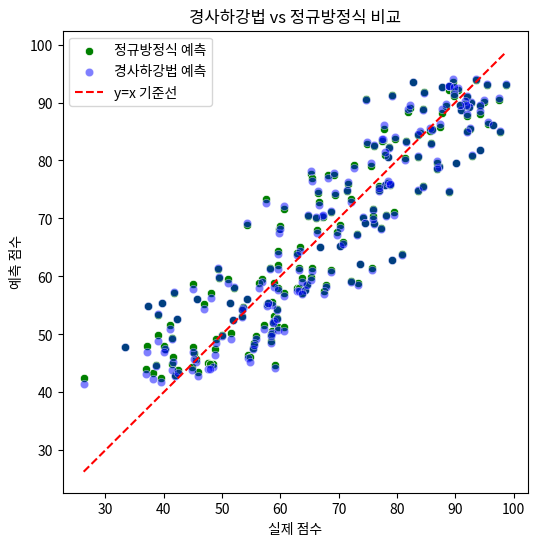

Python code for this plot: (Note: this script raises an exception after producing the figure.)
import numpy as np
import pandas as pd
import seaborn as sns
import matplotlib.pyplot as plt
from tqdm import tqdm

np.random.seed(42)
n = 200

study_time = np.random.uniform(0, 10, n)  # 공부시간
rest_time = np.random.uniform(0, 5, n)    # 휴식시간

# 점수 생성 (공부시간↑ → 성적↑, 휴식은 중간일 때 최고)
scores = 50 + 5*study_time - 3*(rest_time - 2.5)**2 + np.random.normal(0, 5, n)

data = pd.DataFrame({
    'study_time': study_time,
    'rest_time': rest_time,
    'score': scores
})

data.head()

X1 = data['study_time'].values
X2 = data['rest_time'].values
y = data['score'].values

theta0, theta1, theta2 = 0, 0, 0   # 초기값
lr = 0.0005                         # 학습률
epochs = 50000                       # 반복 횟수
n = len(y)

theta0, theta1, theta2 = 0, 0, 0   # 초기값
lr = 0.0005                         # 학습률
epochs = 50000                       # 반복 횟수
n = len(y)


for i in tqdm(range(epochs)):
    pred = theta0 + theta1 * X1 + theta2 * X2
    error = pred - y
    
    # 평균 제곱 오차(MSE) 기반 기울기
    d_theta0 = (1/n) * np.sum(error)
    d_theta1 = (1/n) * np.sum(error * X1)
    d_theta2 = (1/n) * np.sum(error * X2)
    
    # 파라미터 업데이트
    theta0 -= lr * d_theta0
    theta1 -= lr * d_theta1
    theta2 -= lr * d_theta2

print(f"θ0 = {theta0:.3f}, θ1 = {theta1:.3f}, θ2 = {theta2:.3f}")


# 예측
pred = theta0 + theta1 * X1 + theta2 * X2

# -----------------------------
# 정규방정식(Normal Equation)
# -----------------------------

# 1) X 행렬 만들기 (절편항 포함)
X = np.column_stack((np.ones(n), X1, X2))  # [1, study_time, rest_time]

# 2) 정규방정식 계산: θ = (X^T X)^(-1) X^T y
theta = np.linalg.inv(X.T @ X) @ X.T @ y

theta0_ne, theta1_ne, theta2_ne = theta
print(f"[정규방정식 결과]")
print(f"θ0 = {theta0_ne:.3f}, θ1 = {theta1_ne:.3f}, θ2 = {theta2_ne:.3f}")

# 3) 예측값
pred_ne = X @ theta

# 4) 시각화 비교
plt.figure(figsize=(6,6))
sns.scatterplot(x=y, y=pred_ne, color='green', label='정규방정식 예측')
sns.scatterplot(x=y, y=pred, color='blue', alpha=0.5, label='경사하강법 예측')
plt.plot([y.min(), y.max()], [y.min(), y.max()], 'r--', label='y=x 기준선')
plt.xlabel("실제 점수")
plt.ylabel("예측 점수")
plt.title("경사하강법 vs 정규방정식 비교")
plt.legend()
plt.show()

# 5) 비교 출력
print(f"공부시간 계수 θ₁(정규방정식) = {theta1_ne:.2f}")
print(f"휴식시간 계수 θ₂(정규방정식) = {theta2_ne:.2f}")


sns.pairplot(
    data[['feature_1', 'feature_2', 'feature_3', 'feature_4', 'feature_5', 'target']],
    corner=True
)
plt.suptitle("피처 간 관계 및 Target 분포", y=1.02)
plt.show()
